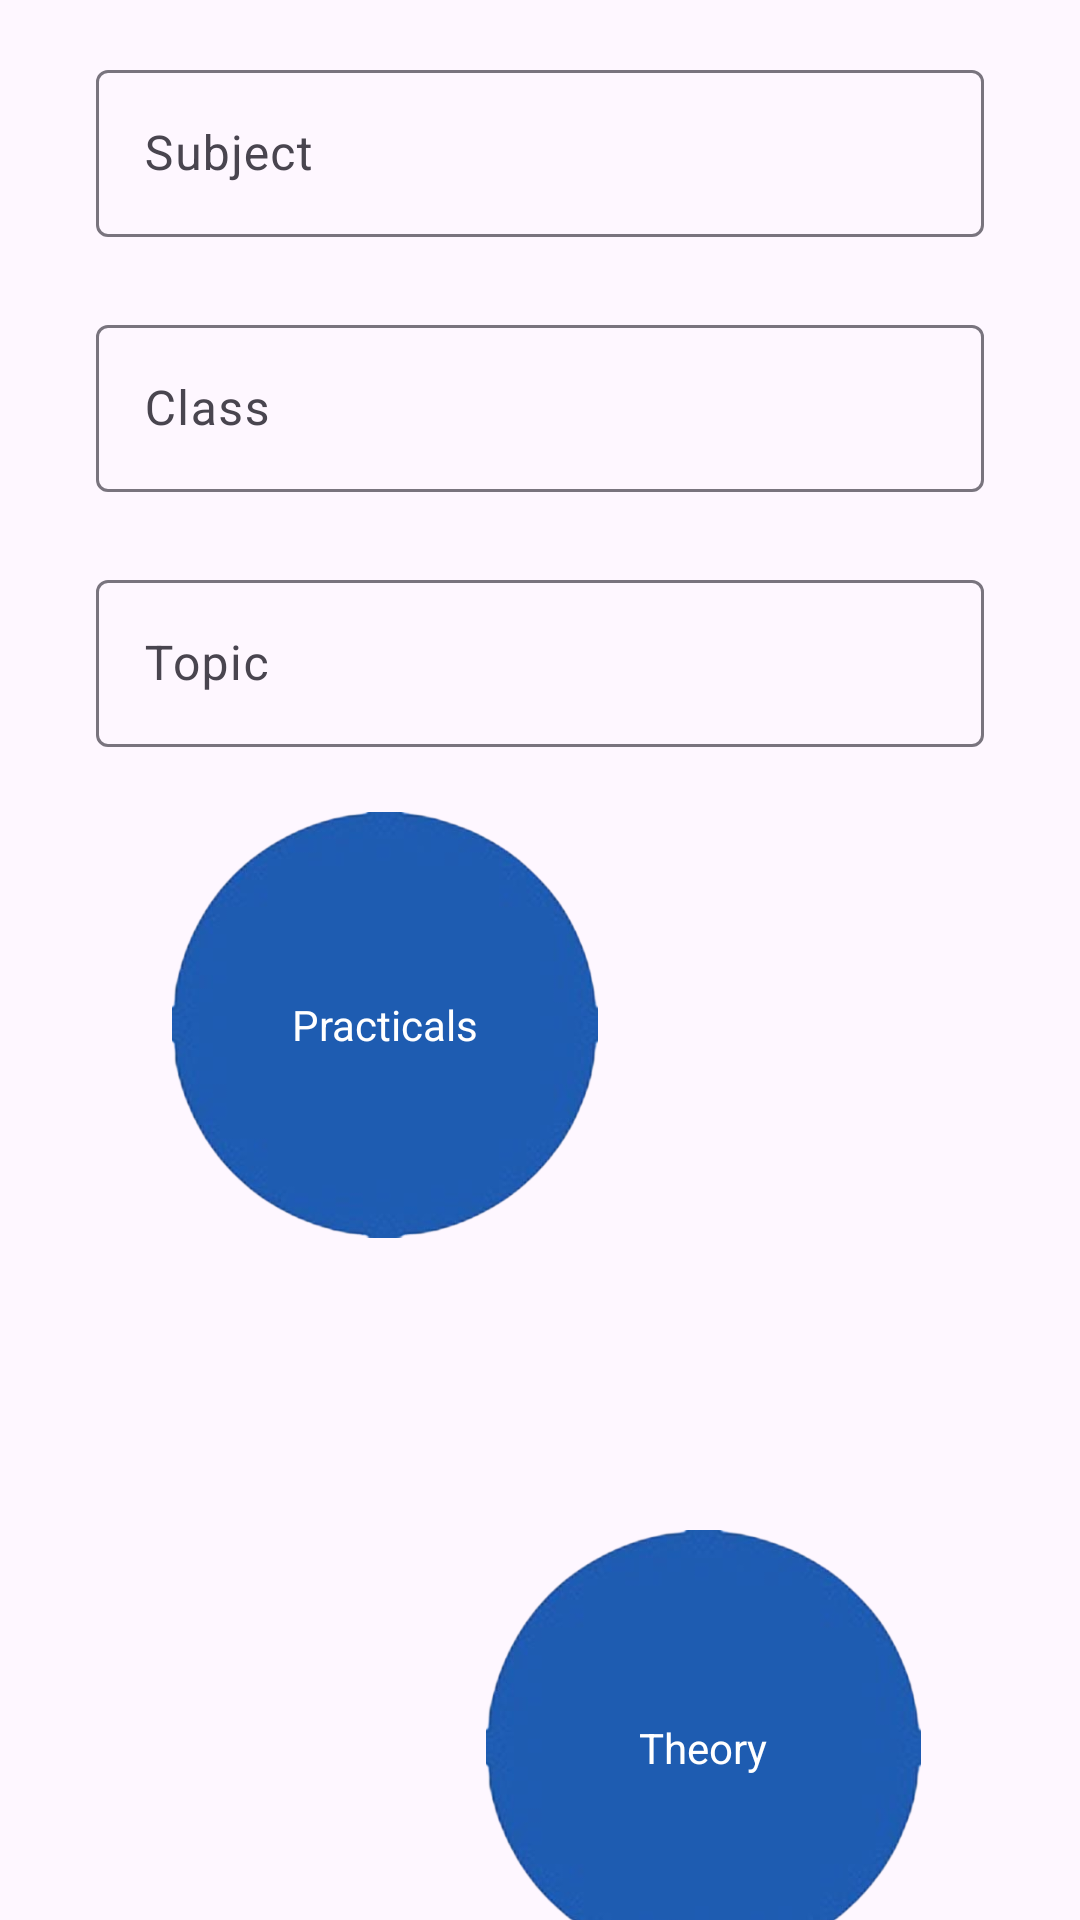

Here is an Android app screen rendered from its layout file. Give the layout XML and the strings, colors and styles it references.
<!-- AndroidManifest.xml: application theme Theme.Rafikiapp -->
<!-- res/layout/activity_selection.xml -->
<?xml version="1.0" encoding="utf-8"?>
<androidx.constraintlayout.widget.ConstraintLayout xmlns:android="http://schemas.android.com/apk/res/android"
    xmlns:app="http://schemas.android.com/apk/res-auto"
    xmlns:tools="http://schemas.android.com/tools"
    android:id="@+id/etClass"
    android:layout_width="match_parent"
    android:layout_height="match_parent"
    tools:context=".ActivitySelection">

    <com.google.android.material.textfield.TextInputLayout
        android:id="@+id/tilSubject"
        android:layout_width="0dp"
        android:layout_height="wrap_content"
        android:layout_marginStart="32dp"
        android:layout_marginTop="42dp"
        android:layout_marginEnd="32dp"
        android:layout_marginBottom="24dp"
        app:layout_constraintBottom_toTopOf="@+id/tilClass"
        app:layout_constraintEnd_toEndOf="parent"
        app:layout_constraintStart_toStartOf="parent"
        app:layout_constraintTop_toTopOf="parent">

        <com.google.android.material.textfield.TextInputEditText
            android:id="@+id/etSubject"
            android:layout_width="match_parent"
            android:layout_height="wrap_content"
            android:hint="Subject" />
    </com.google.android.material.textfield.TextInputLayout>

    <com.google.android.material.textfield.TextInputLayout
        android:id="@+id/tilClass"
        android:layout_width="0dp"
        android:layout_height="wrap_content"
        android:layout_marginTop="24dp"
        app:layout_constraintEnd_toEndOf="@+id/tilSubject"
        app:layout_constraintStart_toStartOf="@+id/tilSubject"
        app:layout_constraintTop_toBottomOf="@+id/tilSubject">

        <com.google.android.material.textfield.TextInputEditText
            android:layout_width="match_parent"
            android:layout_height="wrap_content"
            android:hint="Class" />
    </com.google.android.material.textfield.TextInputLayout>

    <com.google.android.material.textfield.TextInputLayout
        android:id="@+id/tilTopic"
        android:layout_width="0dp"
        android:layout_height="wrap_content"
        android:layout_marginTop="24dp"
        app:layout_constraintEnd_toEndOf="@+id/tilClass"
        app:layout_constraintStart_toStartOf="@+id/tilClass"
        app:layout_constraintTop_toBottomOf="@+id/tilClass">

        <com.google.android.material.textfield.TextInputEditText
            android:id="@+id/etTopic"
            android:layout_width="match_parent"
            android:layout_height="wrap_content"
            android:hint="Topic" />
    </com.google.android.material.textfield.TextInputLayout>

    <ImageView
        android:id="@+id/blueOne"
        android:layout_width="142dp"
        android:layout_height="147dp"
        android:layout_marginTop="92dp"
        android:layout_marginEnd="62dp"
        android:layout_marginBottom="42dp"
        app:layout_constraintBottom_toTopOf="@+id/blueTwo"
        app:layout_constraintEnd_toEndOf="parent"
        app:layout_constraintHorizontal_bias="0.367"
        app:layout_constraintStart_toStartOf="parent"
        app:layout_constraintTop_toBottomOf="@+id/tilTopic"
        app:srcCompat="@drawable/blue" />

    <ImageView
        android:id="@+id/blueTwo"
        android:layout_width="145dp"
        android:layout_height="187dp"
        android:layout_marginStart="80dp"
        android:layout_marginTop="32dp"
        android:layout_marginBottom="37dp"
        app:layout_constraintBottom_toBottomOf="parent"
        app:layout_constraintEnd_toEndOf="parent"
        app:layout_constraintHorizontal_bias="0.607"
        app:layout_constraintStart_toStartOf="parent"
        app:layout_constraintTop_toBottomOf="@+id/blueOne"
        app:srcCompat="@drawable/blue" />

    <TextView
        android:id="@+id/practicalTxt"
        android:layout_width="wrap_content"
        android:layout_height="wrap_content"
        android:text="Practicals"
        android:textColor="@color/white"
        app:layout_constraintBottom_toBottomOf="@+id/blueOne"
        app:layout_constraintEnd_toEndOf="@+id/blueOne"
        app:layout_constraintStart_toStartOf="@+id/blueOne"
        app:layout_constraintTop_toTopOf="@+id/blueOne" />

    <TextView
        android:id="@+id/theoryTxt"
        android:layout_width="wrap_content"
        android:layout_height="wrap_content"
        android:text="Theory"
        android:textColor="@color/white"
        app:layout_constraintBottom_toBottomOf="@+id/blueTwo"
        app:layout_constraintEnd_toEndOf="@+id/blueTwo"
        app:layout_constraintStart_toStartOf="@+id/blueTwo"
        app:layout_constraintTop_toTopOf="@+id/blueTwo" />

</androidx.constraintlayout.widget.ConstraintLayout>
<!-- resources referenced by this layout -->
<resources>
  <!-- drawable blue: png bitmap (drawable, 73215 bytes) -->
  <style name="Theme.Rafikiapp" parent="Base.Theme.Rafikiapp" />
  <style name="Base.Theme.Rafikiapp" parent="Theme.Material3.DayNight.NoActionBar">
          
          
      </style>
  <!-- not gathered from this repository: default colours our renderer supplied (Android Studio template values) -->
  <color name="white">#FFFFFFFF</color>
</resources>
